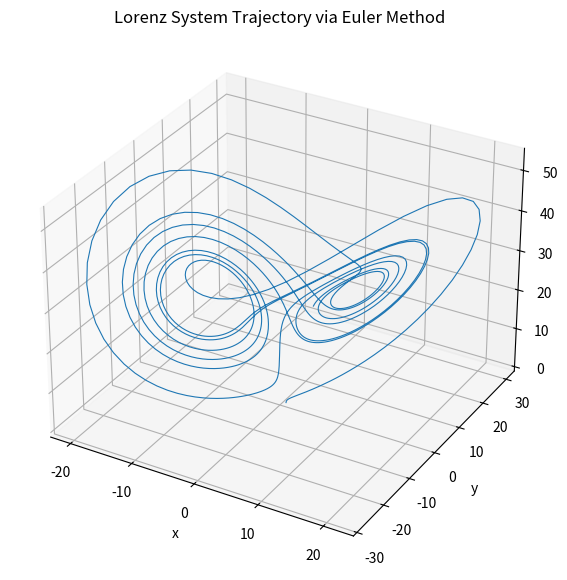

This chart was generated by the following Python code:
import numpy as np
import matplotlib.pyplot as plt
from mpl_toolkits.mplot3d import Axes3D

def euler_lorenz(initial_state, t_max, h):
    """
    Solves the Lorenz system using Euler's method.

    Parameters:
        initial_state: array-like, initial values [x0, y0, z0]
        t_max: float, maximum time for simulation
        h: float, time step size

    Returns:
        t: numpy array of time points
        traj: numpy array of shape (num_steps, 3) with state trajectories
    """
    num_steps = int(t_max / h) + 1
    t = np.linspace(0, t_max, num_steps)
    traj = np.zeros((num_steps, 3))
    traj[0] = initial_state
    sigma = 10.0
    rho = 28.0
    beta = 8.0 / 3.0

    for i in range(num_steps - 1):
        x, y, z = traj[i]
        dx = sigma * (y - x)
        dy = x * (rho - z) - y
        dz = x * y - beta * z
        traj[i + 1] = traj[i] + h * np.array([dx, dy, dz])
    return t, traj

# Simulation parameters
initial_state = np.array([1, 0, 0])
t_max = 10
h = 0.01

# Compute the numerical trajectory for the Lorenz system
t, traj = euler_lorenz(initial_state, t_max, h)

# Plotting the 3D trajectory
fig = plt.figure(figsize=(10, 7))
ax = fig.add_subplot(projection='3d')
ax.plot(traj[:, 0], traj[:, 1], traj[:, 2], lw=0.8)
ax.set_title("Lorenz System Trajectory via Euler Method")
ax.set_xlabel("x")
ax.set_ylabel("y")
ax.set_zlabel("z")
plt.show()